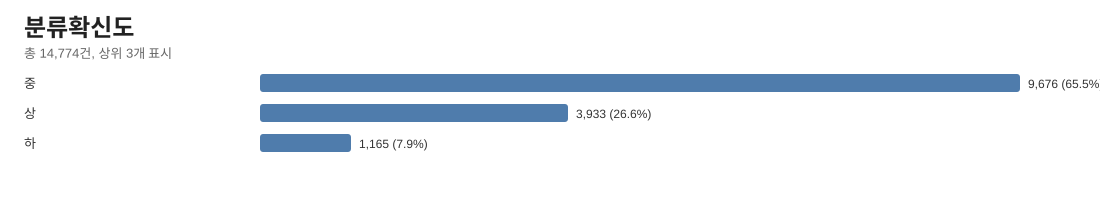

The table this chart was drawn from, first rows:
항목, 건수, 비율
중, 9676, 0.6549
상, 3933, 0.2662
하, 1165, 0.0789
